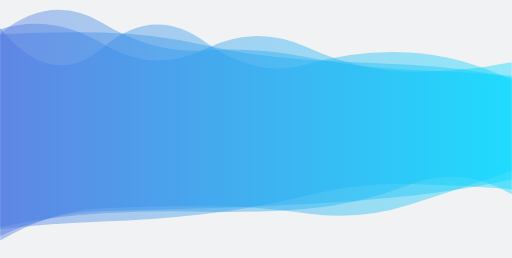
t = 0.00 s
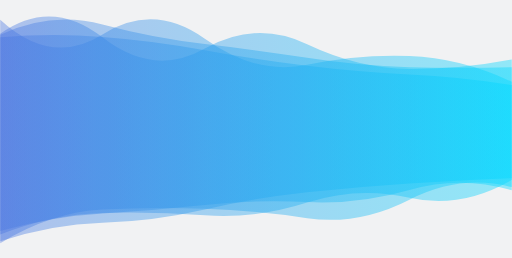
t = 1.67 s
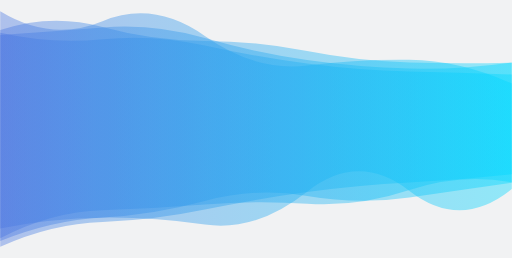
t = 3.33 s
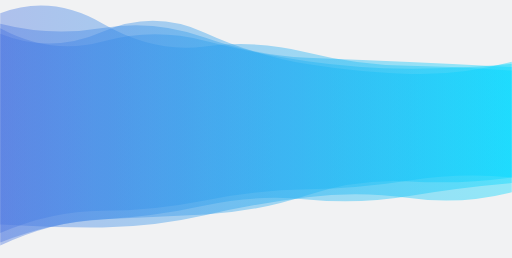
t = 5.00 s
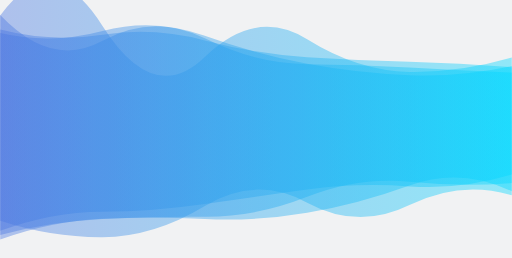
t = 6.67 s
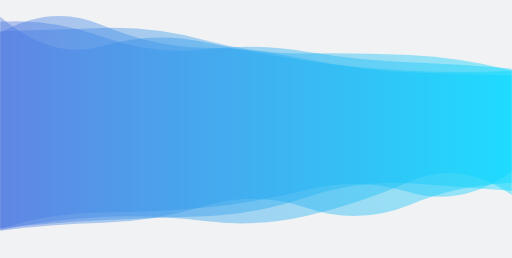
t = 8.34 s

The animated SVG that drew these frames (rendered in a browser with its animation timeline set to each time). Animation: 4 SMIL elements (animate=4); one cycle of 10.00 s, repeats indefinitely.

<?xml version="1.0" encoding="utf-8"?>
<svg xmlns="http://www.w3.org/2000/svg" xmlns:xlink="http://www.w3.org/1999/xlink" style="margin: auto; background: rgb(241, 242, 243); display: block; z-index: 1; position: relative; --darkreader-inline-bgimage: initial; --darkreader-inline-bgcolor:#1f2223; shape-rendering: auto;" width="1495" height="754" preserveAspectRatio="xMidYMid" viewBox="0 0 1495 754" data-darkreader-inline-bgimage="" data-darkreader-inline-bgcolor="">
<g transform="translate(747.5,377) scale(1,1) translate(-747.5,-377)"><linearGradient id="lg-0.3501023405504453" x1="0" x2="1" y1="0" y2="0">
  <stop stop-color="#4a76e1" offset="0" data-darkreader-inline-stopcolor="" style="--darkreader-inline-stopcolor:#193e98;"></stop>
  <stop stop-color="#00d8ff" offset="1" data-darkreader-inline-stopcolor="" style="--darkreader-inline-stopcolor:#00adcc;"></stop>
</linearGradient><path d="" fill="url(#lg-0.3501023405504453)" opacity="0.4">
  <animate attributeName="d" dur="10s" repeatCount="indefinite" keyTimes="0;0.333;0.667;1" calcmod="spline" keySplines="0.2 0 0.2 1;0.2 0 0.2 1;0.2 0 0.2 1" begin="0s" values="M0 0M 0 703.1928942492818Q 149.5 615.2143133495345 299 608.7099175342959T 598 601.9432922483606T 897 623.6983150148312T 1196 598.296409967244T 1495 499.2270598050877L 1495 233.86109597773418Q 1345.5 162.06122853782023 1196 153.338289427567T 897 187.65188234925358T 598 121.85443709972097T 299 139.33926563685486T 0 82.22454003760006Z;M0 0M 0 667.585756542043Q 149.5 637.5992321741392 299 636.1007570872667T 598 656.3385916971909T 897 560.2295026426037T 1196 557.8659613196562T 1495 552.6567731660953L 1495 244.0522184471276Q 1345.5 176.8035674535616 1196 174.6539113614902T 897 191.3590869683477T 598 105.12583650716581T 299 61.8779114823556T 0 32.85363954656708Z;M0 0M 0 645.1371366838348Q 149.5 693.9763279462487 299 693.0102115864781T 598 601.7632491966322T 897 592.2152085438653T 1196 599.3461491197429T 1495 570.8320733165715L 1495 168.101602501954Q 1345.5 212.31308415816898 1196 210.134911505256T 897 114.90138912689991T 598 166.50298725589002T 299 75.68740966109657T 0 45.271372668920776Z;M0 0M 0 703.1928942492818Q 149.5 615.2143133495345 299 608.7099175342959T 598 601.9432922483606T 897 623.6983150148312T 1196 598.296409967244T 1495 499.2270598050877L 1495 233.86109597773418Q 1345.5 162.06122853782023 1196 153.338289427567T 897 187.65188234925358T 598 121.85443709972097T 299 139.33926563685486T 0 82.22454003760006Z"></animate>
</path><path d="" fill="url(#lg-0.3501023405504453)" opacity="0.4">
  <animate attributeName="d" dur="10s" repeatCount="indefinite" keyTimes="0;0.333;0.667;1" calcmod="spline" keySplines="0.2 0 0.2 1;0.2 0 0.2 1;0.2 0 0.2 1" begin="-2.5s" values="M0 0M 0 675.7677524527575Q 149.5 645.8842097755353 299 639.4124655990979T 598 659.7556408507367T 897 640.9944684338473T 1196 526.5265194563056T 1495 570.8480996620968L 1495 220.30726096717356Q 1345.5 215.28775514327177 1196 205.2935920706008T 897 196.92655812755814T 598 113.3990324783438T 299 137.90238833821053T 0 30.958906296836062Z;M0 0M 0 659.9993735917545Q 149.5 627.0029939006351 299 617.8525026212603T 598 605.02994489449T 897 599.531222407795T 1196 543.9798294515153T 1495 566.9775527450547L 1495 168.99009590895045Q 1345.5 210.78051817488765 1196 210.7203712049055T 897 118.86735831538351T 598 153.29269193031192T 299 124.4840170956514T 0 103.65604031260676Z;M0 0M 0 719.3326875184988Q 149.5 649.8651420963603 299 641.7102156460197T 598 581.0837795793889T 897 563.6480059115062T 1196 588.208739898688T 1495 523.2135818502959L 1495 187.82039554415275Q 1345.5 178.45885488807306 1196 173.10075407244912T 897 159.248719156283T 598 108.26967730716905T 299 63.444728584395094T 0 82.40221499988655Z;M0 0M 0 675.7677524527575Q 149.5 645.8842097755353 299 639.4124655990979T 598 659.7556408507367T 897 640.9944684338473T 1196 526.5265194563056T 1495 570.8480996620968L 1495 220.30726096717356Q 1345.5 215.28775514327177 1196 205.2935920706008T 897 196.92655812755814T 598 113.3990324783438T 299 137.90238833821053T 0 30.958906296836062Z"></animate>
</path><path d="" fill="url(#lg-0.3501023405504453)" opacity="0.4">
  <animate attributeName="d" dur="10s" repeatCount="indefinite" keyTimes="0;0.333;0.667;1" calcmod="spline" keySplines="0.2 0 0.2 1;0.2 0 0.2 1;0.2 0 0.2 1" begin="-5s" values="M0 0M 0 681.2388202643724Q 149.5 616.4764252176535 299 616.0253087031457T 598 585.7056190148587T 897 553.3736846687198T 1196 527.566773203977T 1495 518.6101756123721L 1495 186.5446980304792Q 1345.5 201.09597288830585 1196 200.57739740450592T 897 178.80653955984772T 598 118.94507229148851T 299 121.36956822199475T 0 82.24040163456561Z;M0 0M 0 668.1530393476229Q 149.5 621.9570657151206 299 621.2334011479528T 598 606.5334882007949T 897 554.5817546429207T 1196 561.7665081144664T 1495 501.90257939542244L 1495 206.1017930767944Q 1345.5 167.9793944986008 1196 160.88727593295712T 897 155.97869388785557T 598 117.43357418854609T 299 81.84459204135253T 0 90.66394400148442Z;M0 0M 0 710.7984266180946Q 149.5 619.8918769608503 299 612.3649561223725T 598 610.1941256452344T 897 637.6750963834129T 1196 583.5035387929711T 1495 546.8915603842405L 1495 248.39997426722812Q 1345.5 224.9316757582705 1196 217.8379942676767T 897 192.5646783740754T 598 146.70371237706726T 299 107.84445192754755T 0 109.0589640340329Z;M0 0M 0 681.2388202643724Q 149.5 616.4764252176535 299 616.0253087031457T 598 585.7056190148587T 897 553.3736846687198T 1196 527.566773203977T 1495 518.6101756123721L 1495 186.5446980304792Q 1345.5 201.09597288830585 1196 200.57739740450592T 897 178.80653955984772T 598 118.94507229148851T 299 121.36956822199475T 0 82.24040163456561Z"></animate>
</path><path d="" fill="url(#lg-0.3501023405504453)" opacity="0.4">
  <animate attributeName="d" dur="10s" repeatCount="indefinite" keyTimes="0;0.333;0.667;1" calcmod="spline" keySplines="0.2 0 0.2 1;0.2 0 0.2 1;0.2 0 0.2 1" begin="-7.5s" values="M0 0M 0 723.1026356807496Q 149.5 656.7615657801148 299 652.6539925048884T 598 605.5735202158535T 897 556.8531037278846T 1196 535.1548304762775T 1495 504.40786495823124L 1495 183.54895151381137Q 1345.5 195.46580548775063 1196 192.61757852908283T 897 169.892334774713T 598 119.36225887394559T 299 74.12049762892245T 0 103.63798525514133Z;M0 0M 0 715.7342356828801Q 149.5 643.6538802523912 299 636.6525799608733T 598 633.850427961886T 897 574.7251359260488T 1196 528.5830334819641T 1495 523.2701356917422L 1495 179.53113251818027Q 1345.5 229.1975120011015 1196 223.830452094781T 897 193.0501257217694T 598 87.38988927526916T 299 99.4501600802444T 0 97.00815159300399Z;M0 0M 0 651.9627766070442Q 149.5 651.7208213660844 299 645.8632889554351T 598 631.6573416120962T 897 576.2889912121087T 1196 538.2755559144828T 1495 569.2409057520174L 1495 233.98586576181316Q 1345.5 213.92491946674076 1196 207.29732375413428T 897 166.6985457172483T 598 156.67688102969845T 299 64.99980753036333T 0 95.73010360650704Z;M0 0M 0 723.1026356807496Q 149.5 656.7615657801148 299 652.6539925048884T 598 605.5735202158535T 897 556.8531037278846T 1196 535.1548304762775T 1495 504.40786495823124L 1495 183.54895151381137Q 1345.5 195.46580548775063 1196 192.61757852908283T 897 169.892334774713T 598 119.36225887394559T 299 74.12049762892245T 0 103.63798525514133Z"></animate>
</path></g>
</svg>